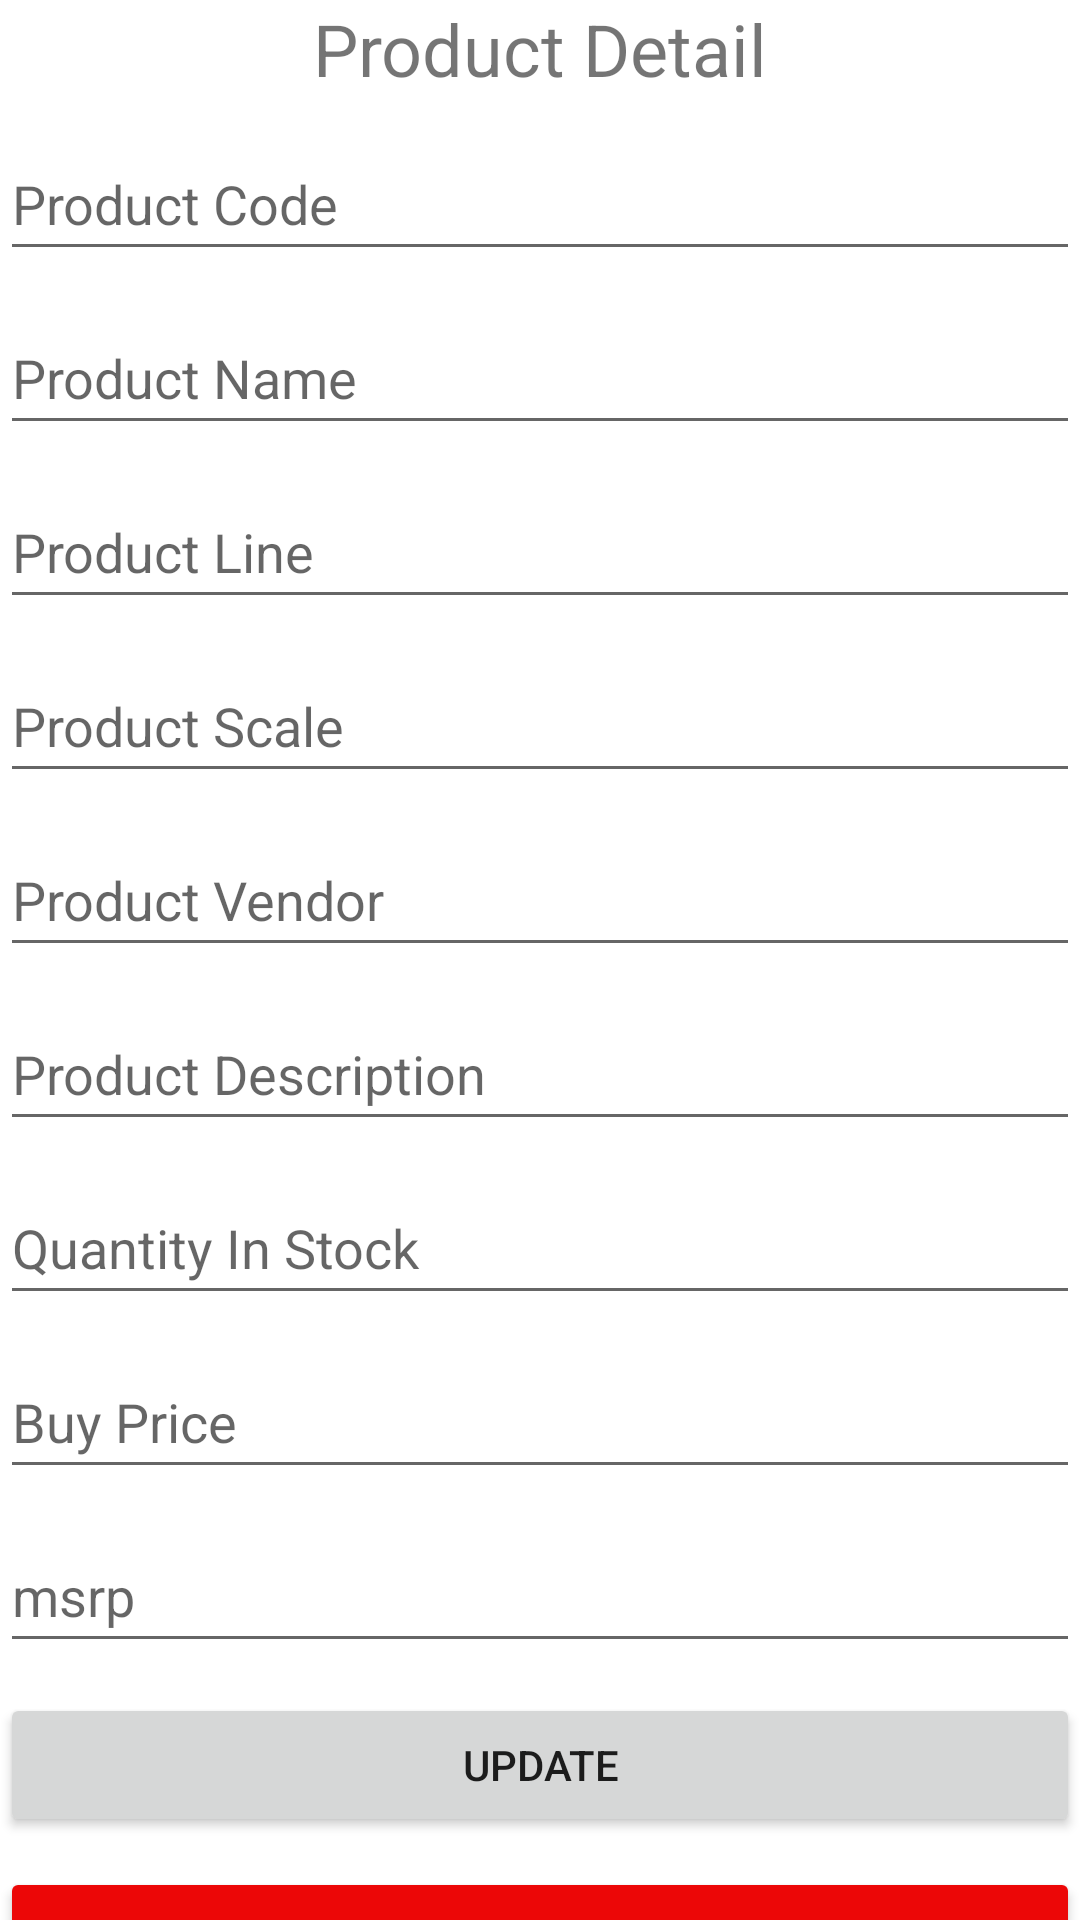

Android layout source for this screen:
<!-- AndroidManifest.xml: application theme Theme.CompanymsApp -->
<!-- res/layout/activity_product_detail.xml -->
<?xml version="1.0" encoding="utf-8"?>
<androidx.constraintlayout.widget.ConstraintLayout xmlns:android="http://schemas.android.com/apk/res/android"
    xmlns:app="http://schemas.android.com/apk/res-auto"
    xmlns:tools="http://schemas.android.com/tools"
    android:layout_width="match_parent"
    android:layout_height="match_parent"
    tools:context=".activity.product.ProductDetailActivity">

    <TextView
        android:id="@+id/textView3"
        android:layout_width="0dp"
        android:layout_height="wrap_content"
        android:gravity="center_horizontal"
        android:text="Product Detail"
        android:textSize="24sp"
        app:layout_constraintEnd_toEndOf="parent"
        app:layout_constraintStart_toStartOf="parent"
        app:layout_constraintTop_toTopOf="parent" />

    <LinearLayout
        android:id="@+id/linearLayout"
        android:layout_width="match_parent"
        android:layout_height="wrap_content"
        android:layout_marginTop="10dp"
        android:orientation="vertical"
        app:layout_constraintEnd_toEndOf="parent"
        app:layout_constraintStart_toStartOf="parent"
        app:layout_constraintTop_toBottomOf="@+id/textView3">

        <EditText
            android:id="@+id/productCodeUpdateTV"
            android:layout_width="match_parent"
            android:layout_height="wrap_content"
            android:layout_marginBottom="10dp"
            android:autofillHints=""
            android:ems="10"
            android:hint="@string/product_code"
            android:inputType="textPersonName|text"
            android:minHeight="48dp" />

        <EditText
            android:id="@+id/productNameUpdateTV"
            android:layout_width="match_parent"
            android:layout_height="wrap_content"
            android:layout_marginBottom="10dp"
            android:autofillHints=""
            android:ems="10"
            android:hint="@string/product_name"
            android:inputType="textPersonName"
            android:minHeight="48dp" />

        <EditText
            android:id="@+id/productLineUpdateTV"
            android:layout_width="match_parent"
            android:layout_height="wrap_content"
            android:layout_marginBottom="10dp"
            android:autofillHints=""
            android:ems="10"
            android:hint="@string/product_line"
            android:inputType="textPersonName"
            android:minHeight="48dp" />

        <EditText
            android:id="@+id/productScaleUpdateTV"
            android:layout_width="match_parent"
            android:layout_height="wrap_content"
            android:layout_marginBottom="10dp"
            android:autofillHints=""
            android:ems="10"
            android:hint="@string/product_scale"
            android:inputType="textPersonName"
            android:minHeight="48dp" />

        <EditText
            android:id="@+id/productVendorUpdateTV"
            android:layout_width="match_parent"
            android:layout_height="wrap_content"
            android:layout_marginBottom="10dp"
            android:autofillHints=""
            android:ems="10"
            android:hint="@string/product_vendor"
            android:inputType="textPersonName"
            android:minHeight="48dp" />

        <EditText
            android:id="@+id/productDescriptionUpdateTV"
            android:layout_width="match_parent"
            android:layout_height="wrap_content"
            android:layout_marginBottom="10dp"
            android:autofillHints=""
            android:ems="10"
            android:hint="@string/product_description"
            android:inputType="textPersonName"
            android:minHeight="48dp" />

        <EditText
            android:id="@+id/quantityInStockUpdateTV"
            android:layout_width="match_parent"
            android:layout_height="wrap_content"
            android:layout_marginBottom="10dp"
            android:autofillHints=""
            android:ems="10"
            android:hint="@string/quantity_in_stock"
            android:inputType="number"
            android:minHeight="48dp" />

        <EditText
            android:id="@+id/buyPriceUpdateTV"
            android:layout_width="match_parent"
            android:layout_height="wrap_content"
            android:layout_marginBottom="10dp"
            android:autofillHints=""
            android:ems="10"
            android:hint="@string/buy_price"
            android:inputType="number"
            android:minHeight="48dp" />

        <EditText
            android:id="@+id/msrpUpdateTV"
            android:layout_width="match_parent"
            android:layout_height="wrap_content"
            android:layout_marginBottom="10dp"
            android:autofillHints=""
            android:ems="10"
            android:hint="@string/msrp"
            android:inputType="number"
            android:minHeight="48dp" />

        <Button
            android:id="@+id/updateProductButton"
            android:layout_width="match_parent"
            android:layout_height="wrap_content"
            android:layout_marginBottom="10dp"
            android:text="Update" />
        <Button
            android:id="@+id/deleteProductButton"
            android:layout_width="match_parent"
            android:layout_height="wrap_content"
            android:layout_marginBottom="10dp"
            android:backgroundTint="#EC0707"
            android:text="Delete" />
    </LinearLayout>
</androidx.constraintlayout.widget.ConstraintLayout>
<!-- resources referenced by this layout -->
<resources>
  <string name="buy_price">Buy Price</string>
  <string name="msrp">msrp</string>
  <string name="product_code">Product Code</string>
  <string name="product_description">Product Description</string>
  <string name="product_line">Product Line</string>
  <string name="product_name">Product Name</string>
  <string name="product_scale">Product Scale</string>
  <string name="product_vendor">Product Vendor</string>
  <string name="quantity_in_stock">Quantity In Stock</string>
  <style name="Theme.CompanymsApp" parent="Theme.MaterialComponents.DayNight.DarkActionBar">
          
          <item name="colorPrimary">@color/purple_500</item>
          <item name="colorPrimaryVariant">@color/purple_700</item>
          <item name="colorOnPrimary">@color/white</item>
          
          <item name="colorSecondary">@color/teal_200</item>
          <item name="colorSecondaryVariant">@color/teal_700</item>
          <item name="colorOnSecondary">@color/black</item>
          
          <item name="android:statusBarColor" tools:targetApi="l">?attr/colorPrimaryVariant</item>
          
      </style>
  <!-- not gathered from this repository: default colours our renderer supplied (Android Studio template values) -->
  <color name="purple_500">#FF6200EE</color>
  <color name="purple_700">#FF3700B3</color>
  <color name="teal_200">#FF03DAC5</color>
  <color name="teal_700">#FF018786</color>
  <color name="black">#FF000000</color>
  <color name="white">#FFFFFFFF</color>
</resources>
